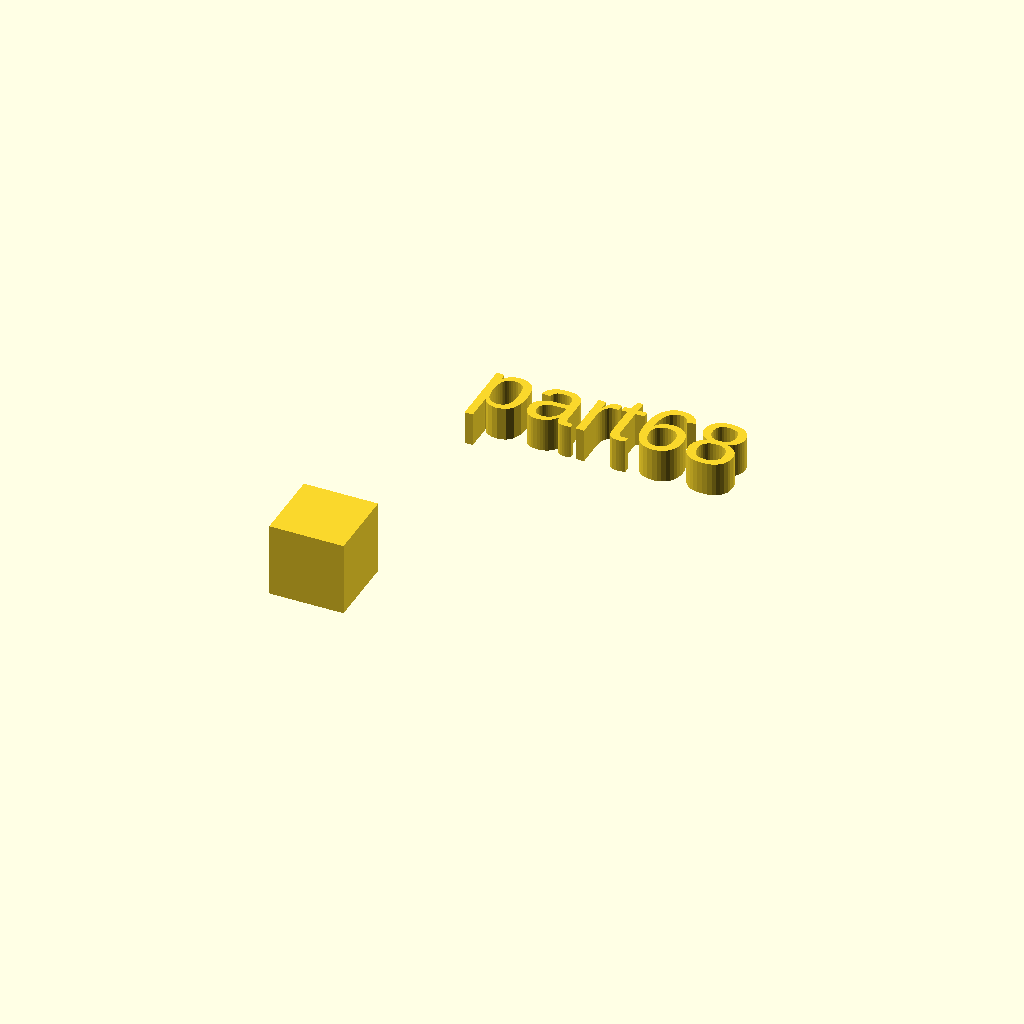
Cell 1: the model at its default parameters.
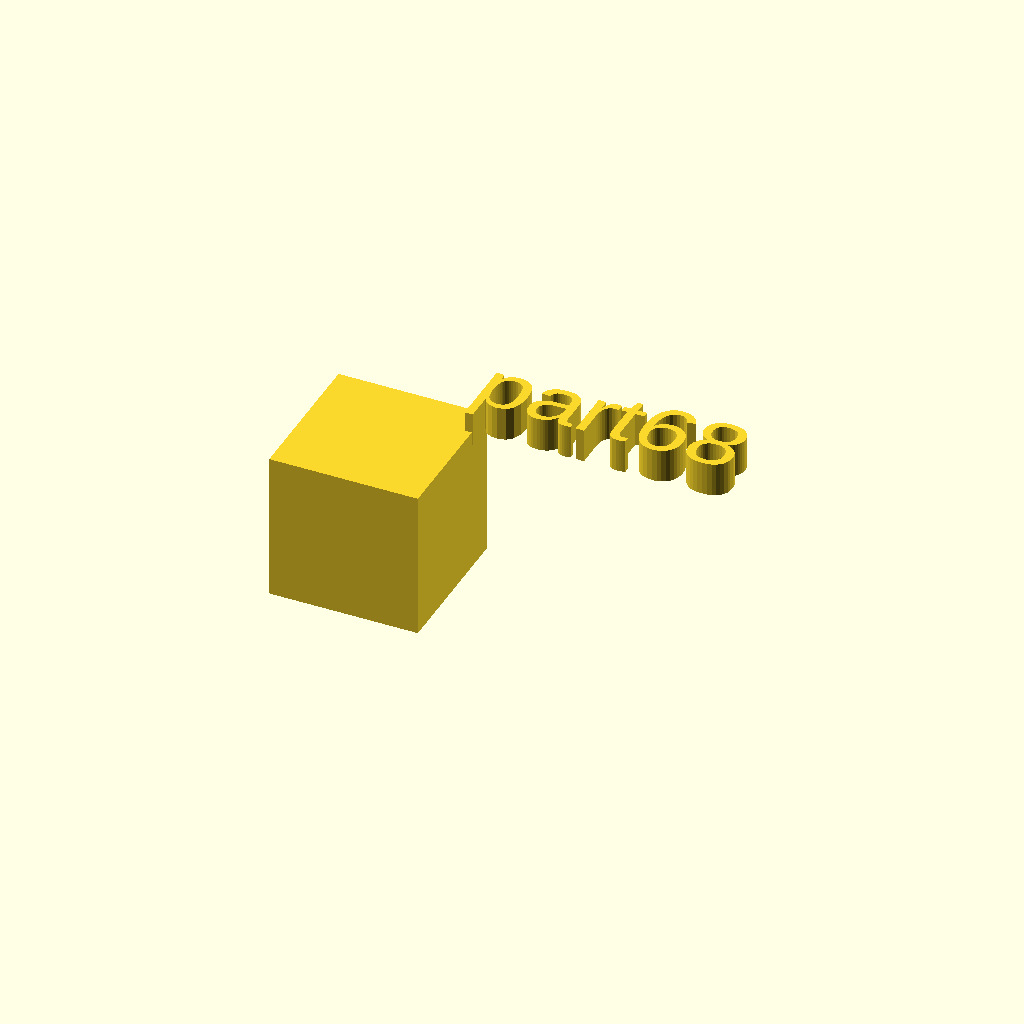
Cell 2: the same model with xdim = 22.
One fixed orthographic camera (rotation 55°, 0°, 25°; colour scheme Cornfield) for every cell.
Source of the model, docs/local_scad/part68.scad:
//[CUSTOMIZATION]
// X Dimension
xdim=11;
// Y Dimension
ydim=8;
// Z Dimension
zdim=17;
// Message
txt="part68";
module __END_CUSTOMIZATIONS () {}
cube(xdim,ydim,zdim);
translate([20,20,20]) { linear_extrude(5) text(txt, font="Liberation Sans"); }
Parameter table extracted from the source (name, type, default, range or options):
xdim: number, default 11
ydim: number, default 8
zdim: number, default 17
txt: string, default "part68"
